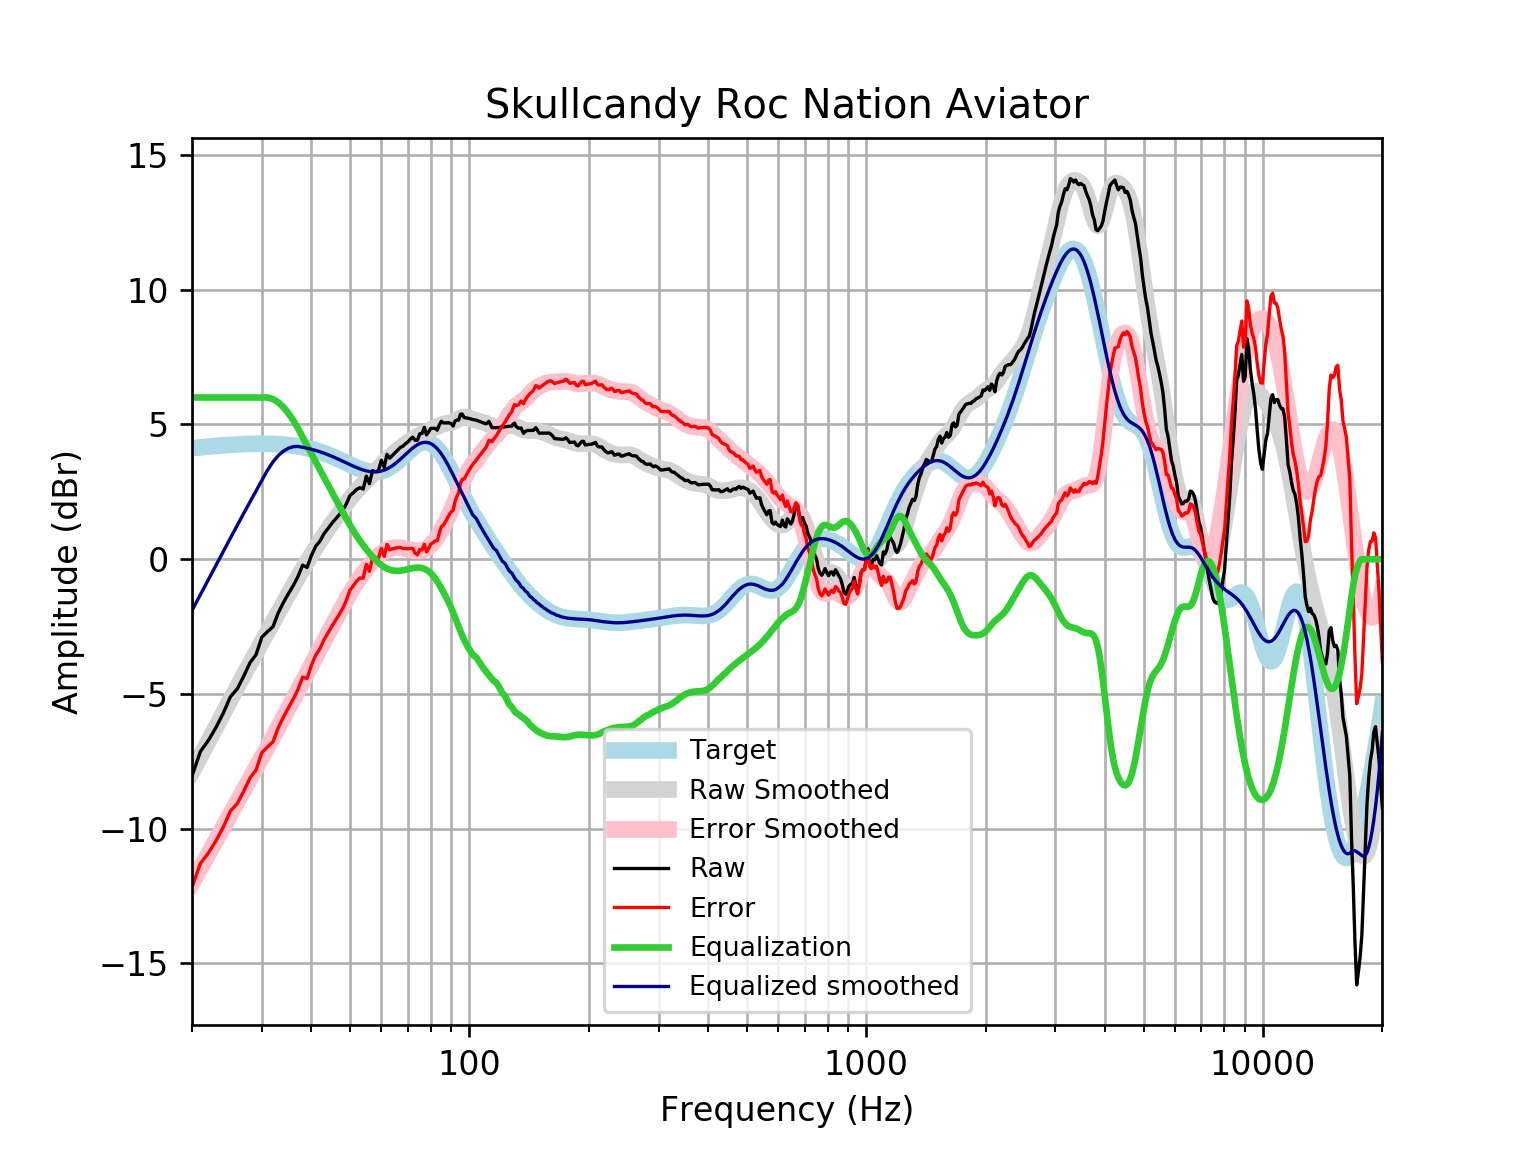

The table this chart was drawn from, first rows:
frequency, raw, error, smoothed, error_smoothed, equalization, equalized_raw, equalized_smoothed, target
20, -8.046, -12.17, -7.901, -12.02, 6, -2.046, -1.901, 4.121
21, -7.137, -11.29, -7.317, -11.47, 6.0, -1.137, -1.317, 4.152
22, -6.723, -10.9, -6.755, -10.94, 6, -0.723, -0.7555, 4.18
23, -6.238, -10.44, -6.217, -10.42, 6.0, -0.2384, -0.2175, 4.205
24, -5.704, -9.931, -5.703, -9.929, 6, 0.2959, 0.2974, 4.227
25, -5.101, -9.345, -5.212, -9.457, 6, 0.8993, 0.7881, 4.245
26, -4.816, -9.075, -4.744, -9.004, 6, 1.184, 1.256, 4.259
27, -4.341, -8.611, -4.299, -8.569, 6, 1.659, 1.701, 4.271
28, -3.843, -8.121, -3.873, -8.152, 6, 2.157, 2.127, 4.278
29, -3.542, -7.825, -3.465, -7.748, 6.0, 2.458, 2.535, 4.283
30, -2.891, -7.175, -3.073, -7.357, 6, 3.109, 2.927, 4.284
31, -2.688, -6.969, -2.695, -6.976, 6.0, 3.312, 3.305, 4.281
32, -2.504, -6.779, -2.329, -6.604, 5.941, 3.437, 3.613, 4.275
33, -1.987, -6.252, -1.974, -6.239, 5.82, 3.832, 3.846, 4.265
34, -1.605, -5.856, -1.63, -5.881, 5.641, 4.036, 4.011, 4.251
35, -1.279, -5.512, -1.298, -5.531, 5.416, 4.138, 4.119, 4.233
36, -0.9771, -5.189, -0.9776, -5.189, 5.153, 4.176, 4.176, 4.211
37, -0.6406, -4.826, -0.6703, -4.855, 4.855, 4.214, 4.185, 4.185
38, -0.2213, -4.376, -0.3766, -4.531, 4.531, 4.309, 4.154, 4.155
39, -0.3063, -4.426, -0.09656, -4.215, 4.215, 3.909, 4.119, 4.12
40, 0.1425, -3.938, 0.1696, -3.91, 3.91, 4.052, 4.079, 4.08
41, 0.4807, -3.556, 0.4224, -3.613, 3.613, 4.094, 4.035, 4.037
42, 0.6622, -3.327, 0.6624, -3.325, 3.325, 3.987, 3.987, 3.989
43, 0.9389, -2.998, 0.8908, -3.044, 3.044, 3.983, 3.935, 3.937
44, 1.135, -2.747, 1.109, -2.771, 2.771, 3.906, 3.88, 3.881
45, 1.326, -2.497, 1.318, -2.503, 2.503, 3.829, 3.821, 3.823
46, 1.488, -2.274, 1.519, -2.241, 2.241, 3.728, 3.76, 3.762
47, 1.65, -2.049, 1.713, -1.985, 1.985, 3.635, 3.698, 3.7
48, 1.821, -1.815, 1.898, -1.736, 1.736, 3.558, 3.635, 3.636
49, 2.053, -1.52, 2.074, -1.498, 1.498, 3.551, 3.572, 3.574
50, 2.361, -1.152, 2.239, -1.272, 1.272, 3.633, 3.512, 3.512
51, 2.468, -0.9863, 2.393, -1.061, 1.061, 3.529, 3.454, 3.454
52, 2.59, -0.8099, 2.535, -0.8655, 0.8655, 3.455, 3.4, 3.4
53, 2.655, -0.6965, 2.667, -0.6856, 0.6856, 3.34, 3.352, 3.351
54, 2.603, -0.7065, 2.791, -0.52, 0.52, 3.123, 3.311, 3.31
55, 3.086, -0.1904, 2.911, -0.3673, 0.3673, 3.453, 3.279, 3.276
56, 2.804, -0.4481, 3.029, -0.2261, 0.2261, 3.031, 3.255, 3.253
57, 3.285, 0.04624, 3.146, -0.09599, 0.09599, 3.381, 3.242, 3.239
58, 3.247, 0.01025, 3.263, 0.02234, -0.02234, 3.225, 3.24, 3.237
59, 3.28, 0.03402, 3.378, 0.1274, -0.1274, 3.153, 3.25, 3.246
60, 3.67, 0.4026, 3.49, 0.2176, -0.2176, 3.453, 3.272, 3.268
61, 3.408, 0.1067, 3.597, 0.2915, -0.2915, 3.116, 3.305, 3.301
62, 3.891, 0.5445, 3.699, 0.3486, -0.3486, 3.542, 3.35, 3.346
63, 3.75, 0.3479, 3.795, 0.3895, -0.3895, 3.36, 3.406, 3.402
64, 3.85, 0.3829, 3.887, 0.4157, -0.4157, 3.435, 3.471, 3.468
65, 3.951, 0.4095, 3.974, 0.429, -0.429, 3.522, 3.545, 3.542
66, 4.052, 0.4295, 4.056, 0.4314, -0.4314, 3.62, 3.625, 3.622
67, 4.149, 0.441, 4.134, 0.4248, -0.4248, 3.724, 3.709, 3.707
68, 4.192, 0.3968, 4.208, 0.4112, -0.4112, 3.781, 3.796, 3.796
69, 4.283, 0.3986, 4.276, 0.3925, -0.3925, 3.89, 3.884, 3.884
70, 4.353, 0.383, 4.341, 0.371, -0.371, 3.982, 3.97, 3.97
71, 4.454, 0.4014, 4.4, 0.3494, -0.3494, 4.104, 4.051, 4.053
72, 4.528, 0.3998, 4.456, 0.3305, -0.3305, 4.197, 4.126, 4.128
73, 4.414, 0.2186, 4.509, 0.317, -0.317, 4.097, 4.192, 4.195
74, 4.414, 0.1624, 4.559, 0.3114, -0.3114, 4.102, 4.248, 4.251
75, 4.655, 0.3598, 4.607, 0.3154, -0.3154, 4.34, 4.291, 4.295
76, 4.666, 0.3401, 4.652, 0.3303, -0.3303, 4.335, 4.321, 4.325
77, 4.896, 0.5557, 4.694, 0.3575, -0.3575, 4.539, 4.336, 4.341
78, 4.615, 0.2744, 4.734, 0.398, -0.398, 4.217, 4.336, 4.34
79, 4.733, 0.4088, 4.773, 0.4531, -0.4531, 4.28, 4.32, 4.324
... 553 more rows
